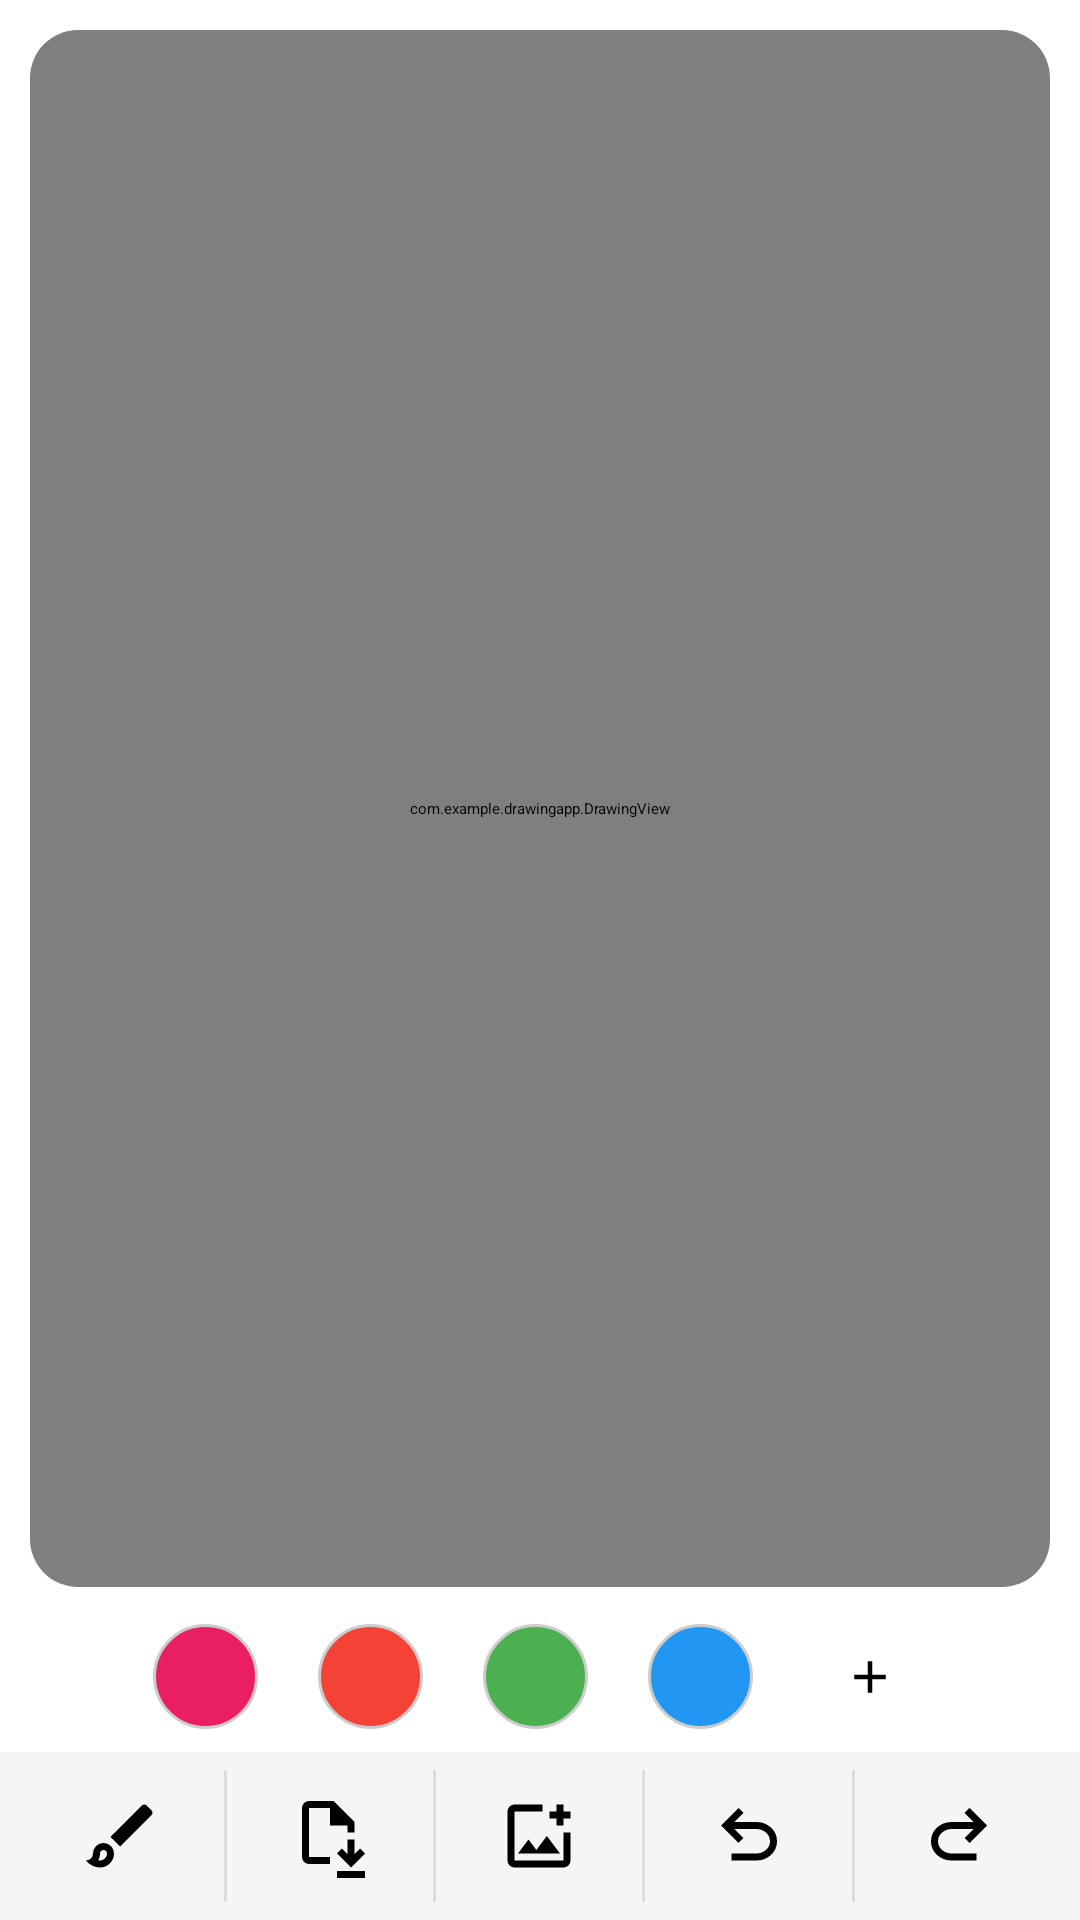

Here is an Android app screen rendered from its layout file. Give the layout XML and the strings, colors and styles it references.
<!-- AndroidManifest.xml: application theme Theme.DrawingApp -->
<!-- res/layout/activity_main.xml -->
<?xml version="1.0" encoding="utf-8"?>
<androidx.constraintlayout.widget.ConstraintLayout xmlns:android="http://schemas.android.com/apk/res/android"
    xmlns:app="http://schemas.android.com/apk/res-auto"
    xmlns:tools="http://schemas.android.com/tools"
    android:id="@+id/main"
    android:background="@color/white"
    android:layout_width="match_parent"
    android:layout_height="match_parent"
    tools:context=".MainActivity">

    <FrameLayout
        android:id="@+id/frame_layout"
        android:layout_width="0dp"
        android:layout_height="0dp"
        android:layout_marginStart="10dp"
        android:layout_marginEnd="10dp"
        android:layout_marginTop="10dp"
        android:layout_marginBottom="5dp"
        android:background="@drawable/bg_canvas"
        android:elevation="6dp"
        android:clipToOutline="true"
        app:layout_constraintTop_toTopOf="parent"
        app:layout_constraintBottom_toTopOf="@id/color_palette"
        app:layout_constraintStart_toStartOf="parent"
        app:layout_constraintEnd_toEndOf="parent">

        <ImageView
            android:id="@+id/background_image"
            android:layout_width="match_parent"
            android:layout_height="match_parent"
            android:scaleType="fitCenter"/>

        <com.example.drawingapp.DrawingView
            android:id="@+id/drawing_view"
            android:layout_width="match_parent"
            android:layout_height="match_parent" />

    </FrameLayout>

    
    <LinearLayout
        android:id="@+id/color_palette"
        android:layout_width="0dp"
        android:layout_height="50dp"
        android:orientation="horizontal"
        android:gravity="center"
        android:background="@color/white"
        app:layout_constraintBottom_toTopOf="@id/bottom_bar"
        app:layout_constraintStart_toStartOf="parent"
        app:layout_constraintEnd_toEndOf="parent">

        
        <FrameLayout
            android:id="@+id/item_pink"
            android:layout_width="35dp"
            android:layout_height="35dp"
            android:layout_margin="10dp"
            android:clickable="true">

            <View
                android:layout_width="match_parent"
                android:layout_height="match_parent"
                android:background="@drawable/circle_pink"/>

            <View
                android:id="@+id/selector_pink"
                android:layout_width="match_parent"
                android:layout_height="match_parent"
                android:visibility="gone"
                android:background="@drawable/circle_selector"/>
        </FrameLayout>

        
        <FrameLayout
            android:id="@+id/item_red"
            android:layout_width="35dp"
            android:layout_height="35dp"
            android:layout_margin="10dp"
            android:clickable="true">

            <View
                android:background="@drawable/circle_red"
                android:layout_width="match_parent"
                android:layout_height="match_parent"/>

            <View
                android:id="@+id/selector_red"
                android:layout_width="match_parent"
                android:layout_height="match_parent"
                android:visibility="gone"
                android:background="@drawable/circle_selector"/>
        </FrameLayout>

        
        <FrameLayout
            android:id="@+id/item_green"
            android:layout_width="35dp"
            android:layout_height="35dp"
            android:layout_margin="10dp"
            android:clickable="true">

            <View
                android:background="@drawable/circle_green"
                android:layout_width="match_parent"
                android:layout_height="match_parent"/>

            <View
                android:id="@+id/selector_green"
                android:layout_width="match_parent"
                android:layout_height="match_parent"
                android:visibility="gone"
                android:background="@drawable/circle_selector"/>
        </FrameLayout>

        
        <FrameLayout
            android:id="@+id/item_blue"
            android:layout_width="35dp"
            android:layout_height="35dp"
            android:layout_margin="10dp"
            android:clickable="true">

            <View
                android:background="@drawable/circle_blue"
                android:layout_width="match_parent"
                android:layout_height="match_parent"/>

            <View
                android:id="@+id/selector_blue"
                android:layout_width="match_parent"
                android:layout_height="match_parent"
                android:visibility="gone"
                android:background="@drawable/circle_selector"/>
        </FrameLayout>

        
        <FrameLayout
            android:id="@+id/item_custom"
            android:layout_width="38dp"
            android:layout_height="38dp"
            android:layout_margin="10dp"
            android:elevation="4dp"
            android:clickable="true">

            
            <ImageView
                android:layout_width="match_parent"
                android:layout_height="match_parent"
                android:src="@drawable/color_wheel"
                android:background="@drawable/circle_image_mask"
                android:scaleType="centerCrop"
                />

            
            <ImageView
                android:layout_width="wrap_content"
                android:layout_height="wrap_content"
                android:layout_gravity="center"
                android:src="@drawable/plus_icon"/>

            
            <View
                android:id="@+id/selector_custom"
                android:layout_width="match_parent"
                android:layout_height="match_parent"
                android:visibility="gone"
                android:background="@drawable/circle_selector"/>

        </FrameLayout>

    </LinearLayout>

    
    <LinearLayout
        android:id="@+id/bottom_bar"
        android:layout_width="0dp"
        android:layout_height="56dp"
        android:orientation="horizontal"
        android:background="@color/bottom_toolbar_bg"
        android:paddingStart="6dp"
        android:paddingEnd="6dp"
        android:showDividers="middle"
        android:divider="@drawable/divider_vertical"
        android:dividerPadding="6dp"
        app:layout_constraintBottom_toBottomOf="parent"
        app:layout_constraintStart_toStartOf="parent"
        app:layout_constraintEnd_toEndOf="parent">

        <ImageButton
            android:id="@+id/btn_brush_size"
            android:layout_width="0dp"
            android:layout_height="match_parent"
            android:layout_weight="1"
            android:src="@drawable/stroke_icon"
            android:padding="10dp"
            android:scaleType="centerInside"
            android:background="?attr/selectableItemBackgroundBorderless"/>

        <ImageButton
            android:id="@+id/btn_save"
            android:layout_width="0dp"
            android:layout_height="match_parent"
            android:layout_weight="1"
            android:src="@drawable/save_icon"
            android:padding="10dp"
            android:scaleType="centerInside"
            android:background="?attr/selectableItemBackgroundBorderless"/>

        <ImageButton
            android:id="@+id/btn_gallery"
            android:layout_width="0dp"
            android:layout_height="match_parent"
            android:layout_weight="1"
            android:src="@drawable/gallery_icon"
            android:padding="10dp"
            android:scaleType="centerInside"
            android:background="?attr/selectableItemBackgroundBorderless"/>

        <ImageButton
            android:id="@+id/btn_undo"
            android:layout_width="0dp"
            android:layout_height="match_parent"
            android:layout_weight="1"
            android:src="@drawable/undo_icon"
            android:padding="10dp"
            android:scaleType="centerInside"
            android:background="?attr/selectableItemBackgroundBorderless"/>

        <ImageButton
            android:id="@+id/btn_redo"
            android:layout_width="0dp"
            android:layout_height="match_parent"
            android:layout_weight="1"
            android:src="@drawable/redo_icon"
            android:padding="10dp"
            android:scaleType="centerInside"
            android:background="?attr/selectableItemBackgroundBorderless"/>

        <ImageButton
            android:id="@+id/btn_delete_bg"
            android:layout_width="0dp"
            android:layout_height="match_parent"
            android:layout_weight="1"
            android:src="@drawable/delete_icon"
            android:padding="10dp"
            android:scaleType="centerInside"
            android:background="?attr/selectableItemBackgroundBorderless"
            android:visibility="gone"/>

    </LinearLayout>


</androidx.constraintlayout.widget.ConstraintLayout>
<!-- resources referenced by this layout -->
<resources>
  <color name="bottom_toolbar_bg">#F5F5F5</color>
  <color name="white">#FFFFFFFF</color>
  <!-- drawable bg_canvas (drawable) -->
  <shape xmlns:android="http://schemas.android.com/apk/res/android">
  
      
      <solid android:color="#FFFFFF"/>
  
      
      <corners android:radius="16dp"/>
  
      
      <stroke
          android:width="1dp"
          android:color="#DDDDDD"/>
  
  </shape>
  <!-- drawable circle_blue (drawable) -->
  <shape xmlns:android="http://schemas.android.com/apk/res/android"
      android:shape="oval">
  
      <solid android:color="@color/blue"/>
  
      <stroke
          android:width="1dp"
          android:color="#CCCCCC"/>
  
  </shape>
  <!-- drawable circle_green (drawable) -->
  <shape xmlns:android="http://schemas.android.com/apk/res/android"
      android:shape="oval">
  
      <solid android:color="@color/green"/>
  
      <stroke
          android:width="1dp"
          android:color="#CCCCCC"/>
  
  </shape>
  <!-- drawable circle_pink (drawable) -->
  <shape xmlns:android="http://schemas.android.com/apk/res/android"
      android:shape="oval">
  
      <solid android:color="@color/pink"/>
  
      <stroke
          android:width="1dp"
          android:color="#CCCCCC"/>
  
  </shape>
  <!-- drawable circle_red (drawable) -->
  <shape xmlns:android="http://schemas.android.com/apk/res/android"
      android:shape="oval">
  
      <solid android:color="@color/red"/>
  
      <stroke
          android:width="1dp"
          android:color="#CCCCCC"/>
  
  </shape>
  <!-- drawable circle_selector (drawable) -->
  <shape xmlns:android="http://schemas.android.com/apk/res/android"
      android:shape="oval">
  
      <stroke
          android:width="3dp"
          android:color="@color/black"/>
  
  </shape>
  <!-- drawable divider_vertical (drawable) -->
  <shape xmlns:android="http://schemas.android.com/apk/res/android">
      <size android:width="1dp"/>
      <solid android:color="@color/divider_color"/>
  </shape>
  <!-- drawable plus_icon (drawable) -->
  <vector xmlns:android="http://schemas.android.com/apk/res/android"
      android:width="18dp"
      android:height="18dp"
      android:viewportWidth="960"
      android:viewportHeight="960">
    <path
        android:pathData="M440,520L200,520v-80h240v-240h80v240h240v80L520,520v240h-80v-240Z"
        android:fillColor="#000000"/>
  </vector>
  <!-- drawable redo_icon (drawable) -->
  <vector xmlns:android="http://schemas.android.com/apk/res/android"
      android:width="28dp"
      android:height="28dp"
      android:viewportWidth="960"
      android:viewportHeight="960">
    <path
        android:pathData="M396,760q-97,0 -166.5,-63T160,540q0,-94 69.5,-157T396,320h252L544,216l56,-56 200,200 -200,200 -56,-56 104,-104L396,400q-63,0 -109.5,40T240,540q0,60 46.5,100T396,680h284v80L396,760Z"
        android:fillColor="#000000"/>
  </vector>
  <!-- drawable undo_icon (drawable) -->
  <vector xmlns:android="http://schemas.android.com/apk/res/android" android:height="28dp" android:viewportHeight="960" android:viewportWidth="960" android:width="28dp">
        
      <path android:fillColor="#000000" android:pathData="M280,760v-80h284q63,0 109.5,-40T720,540q0,-60 -46.5,-100T564,400L312,400l104,104 -56,56 -200,-200 200,-200 56,56 -104,104h252q97,0 166.5,63T800,540q0,94 -69.5,157T564,760L280,760Z"/>
      
  </vector>
  <style name="Theme.DrawingApp" parent="Base.Theme.DrawingApp">
  
          
          <item name="android:windowSplashScreenBackground">@color/white</item>
          <item name="android:windowSplashScreenAnimatedIcon">@mipmap/ic_launcher</item>
  
      </style>
  <color name="blue">#2196F3</color>
  <color name="green">#4CAF50</color>
  <color name="pink">#E91E63</color>
  <color name="red">#F44336</color>
  <color name="black">#FF000000</color>
  <color name="divider_color">#DDDDDD</color>
</resources>
